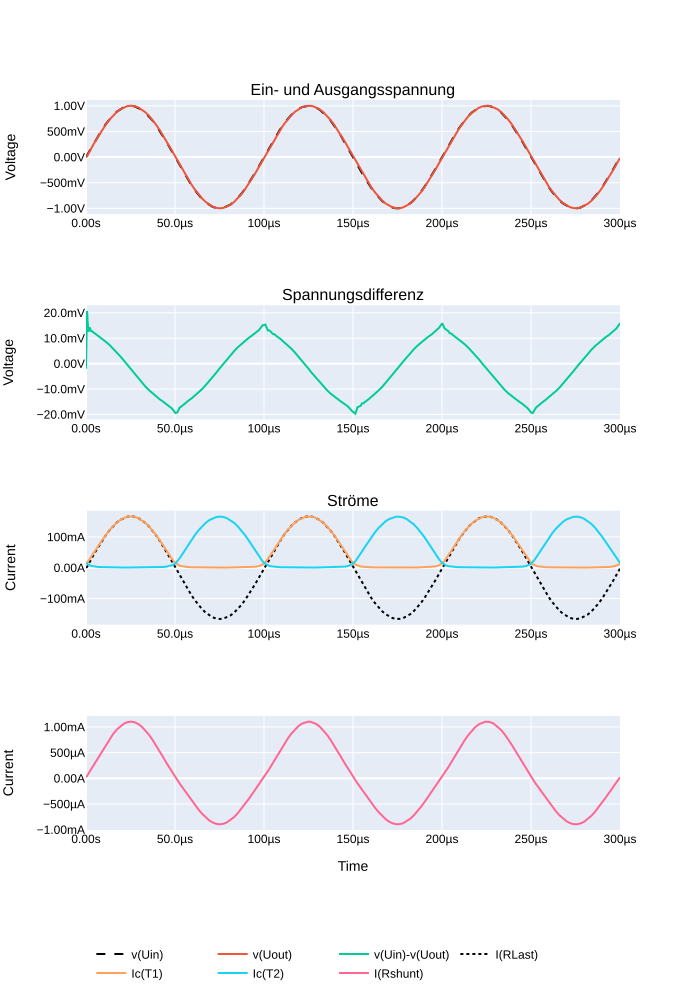

Source data for this figure (header and first rows):
s; i(rlast); i(rshunt); ic(t1); ic(t2); time; v(uin); v(uout)
0; 0,000332206109305844; 2,49800177698489E-5; 0,0149763757362962; 0,0146693456918001; 0; 0; 0,0019932365976274
1,99999998784506E-8; 0,000329159753164276; 2,50910397880943E-5; 0,01497489400208; 0,014670773409307; 1,99999998784506E-8; 0,00125663669314235; 0,001974958460778
2,00345944278979E-8; 0,000329159433022141; 2,49800177698489E-5; 0,0149748837575316; 0,014670779928565; 2,00345944278979E-8; 0,00125881028361619; 0,00197495659813285
2,01037817504357E-8; 0,000329200585838407; 2,50910397880943E-5; 0,0149748139083385; 0,0146708181127906; 2,01037817504357E-8; 0,00126315758097917; 0,00197520339861512
2,02421581718681E-8; 0,000329277710989118; 2,52020618063398E-5; 0,0149748800322413; 0,0146707836538553; 2,02421581718681E-8; 0,00127185194287449; 0,00197566626593471
2,0518911014733E-8; 0,000329252710798755; 2,50910397880943E-5; 0,0149748846888542; 0,0146707817912102; 2,0518911014733E-8; 0,00128924078308046; 0,00197551632300019
2,10724149241059E-8; 0,000329155067447573; 2,49800177698489E-5; 0,0149748781695962; 0,0146707911044359; 2,10724149241059E-8; 0,00132401846349239; 0,00197493052110076
2,21794245192086E-8; 0,000329106522258371; 2,49800177698489E-5; 0,0149748139083385; 0,0146708432585001; 2,21794245192086E-8; 0,00139357394073158; 0,0019746390171349
2,4393443709414E-8; 0,000329125788994134; 2,50910397880943E-5; 0,0149748120456934; 0,0146708525717258; 2,4393443709414E-8; 0,00153268466237932; 0,0019747547339648
2,88214803134679E-8; 0,000329191243508831; 2,49800177698489E-5; 0,0149748316034675; 0,0146708274260163; 2,88214803134679E-8; 0,00181090598925948; 0,00197514751926064
3,76775552979325E-8; 0,000329377508023754; 2,50910397880943E-5; 0,0149749349802732; 0,0146707333624363; 3,76775552979325E-8; 0,00236734841018915; 0,00197626510635018
5,5389701714148E-8; 0,000330180220771581; 2,50910397880943E-5; 0,0149753103032708; 0,0146703654900193; 5,5389701714148E-8; 0,00348023069091141; 0,00198108144104481
8,66066471871818E-8; 0,000333557749399915; 2,50910397880943E-5; 0,0149769987910986; 0,0146687468513846; 8,66066471871818E-8; 0,00544162932783365; 0,00200134632177651
1,23229796145097E-7; 0,000342301151249558; 2,55351296800654E-5; 0,0149813424795866; 0,0146645614877343; 1,23229796145097E-7; 0,00774267921224237; 0,00205380679108202
1,74066087765823E-7; 0,000373874383512884; 2,59792195720365E-5; 0,0149971283972263; 0,0146494023501873; 1,74066087765823E-7; 0,0109366774559021; 0,00224324641749263
2,33271222782605E-7; 0,000456904963357374; 2,74225094472058E-5; 0,0150389093905687; 0,0146094067022204; 2,33271222782605E-7; 0,0146563379094005; 0,00274142995476723
3,10464827180112E-7; 0,000670547247864306; 2,99760213238187E-5; 0,0151472864672542; 0,0145066492259502; 3,10464827180112E-7; 0,0195058435201645; 0,00402328325435519
4,0102483467308E-7; 0,0011074801441282; 3,39728248945903E-5; 0,0153716104105115; 0,0142982117831707; 4,0102483467308E-7; 0,0251944661140442; 0,00664488086476922
4,1576623743822E-7; 0,00120231811888516; 3,47499808412977E-5; 0,0154207376763225; 0,0142533173784614; 4,1576623743822E-7; 0,0261203926056623; 0,00721390871331096
4,45249071390208E-7; 0,00140462699346244; 3,64153165719472E-5; 0,0155260050669312; 0,0141579965129495; 4,45249071390208E-7; 0,0279721766710281; 0,00842776149511337
5,04214767715894E-7; 0,00187610764987767; 4,00790522689931E-5; 0,0157740376889706; 0,0139380758628249; 5,04214767715894E-7; 0,0316754505038261; 0,0112566463649273
5,18956198902742E-7; 0,00201161461882293; 4,10782522521913E-5; 0,0158459171652794; 0,0138755301013589; 5,18956198902742E-7; 0,0326012000441551; 0,0120696872472763
5,48439004433021E-7; 0,00229119090363383; 4,30766522185877E-5; 0,0159952975809574; 0,0137472208589315; 5,48439004433021E-7; 0,0344526208937168; 0,013747145421803
6,07404729180416E-7; 0,00290859397500753; 4,7406523663085E-5; 0,0163293965160847; 0,0134681425988674; 6,07404729180416E-7; 0,0381550975143909; 0,0174515638500452
7,25336064988369E-7; 0,00432967720553279; 5,58442188776098E-5; 0,017121123149991; 0,0128473155200481; 7,25336064988369E-7; 0,0455584339797497; 0,0259780623018742
8,92512161954073E-7; 0,00655179936438799; 6,76125855534337E-5; 0,0184206999838352; 0,0119365053251386; 8,92512161954073E-7; 0,0560488067567348; 0,0393107943236828
1,0519439683776E-6; 0,00865120999515057; 7,72715211496688E-5; 0,0197151228785515; 0,0111414631828666; 1,0519439683776E-6; 0,0660474747419357; 0,0519072599709034
1,20762103961169E-6; 0,0105118360370398; 8,58202402014285E-5; 0,0209139250218868; 0,0104879653081298; 1,20762103961169E-6; 0,075804278254509; 0,0630710199475288
1,37395738875057E-6; 0,0122851980850101; 9,40358877414838E-5; 0,0220989622175694; 0,00990789663046598; 1,37395738875057E-6; 0,0862210988998413; 0,0737111866474152
1,57182364546316E-6; 0,0142371775582433; 0,000103694830613676; 0,0234486274421215; 0,00931506603956223; 1,57182364546316E-6; 0,0986001193523407; 0,0854230672121048
1,74897297711141E-6; 0,0159568153321743; 0,00011290967813693; 0,0246740896254778; 0,00883025396615267; 1,74897297711141E-6; 0,109670169651508; 0,0957408919930458
1,95858501683688E-6; 0,0180794019252062; 0,000124455997138284; 0,0262313354760408; 0,00827665813267231; 1,95858501683688E-6; 0,122751154005528; 0,108476407825947
2,19206162910268E-6; 0,0205540712922812; 0,000137889699544758; 0,0281046610325575; 0,00768868252635002; 2,19206162910268E-6; 0,137296244502068; 0,123324424028397
2,52509585152438E-6; 0,0241286233067513; 0,000157096554175951; 0,0309084020555019; 0,00693705910816789; 2,52509585152438E-6; 0,157991677522659; 0,144771739840508
2,8420274702512E-6; 0,0274636000394821; 0,000175082168425433; 0,0336155332624912; 0,00632654828950763; 2,8420274702512E-6; 0,177622348070145; 0,164781600236893
3,22506411976065E-6; 0,0314070321619511; 0,000196620501810685; 0,0369118638336658; 0,00570080196484923; 3,22506411976065E-6; 0,201252833008766; 0,188442185521126
3,76217576558702E-6; 0,0369356572628021; 0,000227595723117702; 0,0416767857968807; 0,00496748927980661; 3,76217576558702E-6; 0,234189182519913; 0,221613943576813
4,29715464633773E-6; 0,0424304753541946; 0,000258570944424719; 0,0465426668524742; 0,00437114248052239; 4,29715464633773E-6; 0,266729712486267; 0,254582852125168
5,14511475557811E-6; 0,0509884878993034; 0,000308197923004627; 0,0543257109820843; 0,00363759743049741; 5,14511475557811E-6; 0,317675590515137; 0,305930942296982
5,98825226916233E-6; 0,059347677975893; 0,000358157936716452; 0,0620874762535095; 0,00308896880596876; 5,98825226916233E-6; 0,367438137531281; 0,356086075305939
7,67452729633078E-6; 0,0755468904972076; 0,000458078022347763; 0,0774202719330788; 0,002331379102543; 7,67452729633078E-6; 0,463733673095703; 0,453281342983246
9,27213932300219E-6; 0,0900825709104538; 0,00055155879817903; 0,0913982540369034; 0,00186700536869466; 9,27213932300219E-6; 0,550184965133667; 0,540495455265045
1,1272139090579E-5; 0,106998711824417; 0,000664135441184044; 0,107815384864807; 0,00148111348971725; 1,1272139090579E-5; 0,650505185127258; 0,641992270946503
1,32721397676505E-5; 0,122209347784519; 0,000770272745285183; 0,122664868831635; 0,00122589513193816; 1,32721397676505E-5; 0,740566551685333; 0,733256101608276
1,52721386257326E-5; 0,13550528883934; 0,000865973939653486; 0,135690435767174; 0,00105137506034225; 1,52721386257326E-5; 0,818948805332184; 0,813031733036041
1,72721393028041E-5; 0,146657779812813; 0,000948796572629362; 0,146669238805771; 0,000930607842747122; 1,72721393028041E-5; 0,884415686130524; 0,879946649074554
1,92721399798756E-5; 0,155509620904922; 0,00101540994364768; 0,155366808176041; 0,000848260067868978; 1,92721399798756E-5; 0,935934841632843; 0,93305766582489
2,12721388379578E-5; 0,161914363503456; 0,00106492592021823; 0,161664932966232; 0,000794813502579927; 2,12721388379578E-5; 0,972693741321564; 0,971486210823059
2,32721395150293E-5; 0,165769934654236; 0,0010942358057946; 0,16545881330967; 0,000764823518693447; 2,32721395150293E-5; 0,994112610816956; 0,994619607925415
2,52721401921008E-5; 0,167021408677101; 0,00110356172081083; 0,166690498590469; 0,000755399698391557; 2,52721401921008E-5; 0,999853789806366; 1,00212848186493
2,72721390501829E-5; 0,165639907121658; 0,00109179329592735; 0,165330827236176; 0,000765743025112897; 2,72721390501829E-5; 0,989826679229736; 0,993839502334595
2,92721397272544E-5; 0,161653429269791; 0,00105959689244628; 0,161390691995621; 0,000796874053776264; 2,92721397272544E-5; 0,964189410209656; 0,969920575618744
3,12721385853365E-5; 0,155119314789772; 0,00100763840600848; 0,154980525374413; 0,00085150107042864; 3,12721385853365E-5; 0,923346281051636; 0,93071585893631
3,3272139262408E-5; 0,146148189902306; 0,000938138458877802; 0,146165013313293; 0,000935464864596724; 3,3272139262408E-5; 0,867941439151764; 0,876889109611511
3,52721399394795E-5; 0,134869143366814; 0,000853317440487444; 0,135074287652969; 0,00105853413697332; 3,52721399394795E-5; 0,798848688602447; 0,80921483039856
3,7272140616551E-5; 0,121475376188755; 0,000755395740270615; 0,121955998241901; 0,00123626657295972; 3,7272140616551E-5; 0,717157542705536; 0,728852272033691
3,92721376556437E-5; 0,106174416840076; 0,000647704117000103; 0,107023008167744; 0,00149656762368977; 3,92721376556437E-5; 0,624156415462494; 0,63704651594162
4,12721383327153E-5; 0,0892127752304077; 0,000533573213033378; 0,0905692726373672; 0,00189011648762971; 4,12721383327153E-5; 0,52131199836731; 0,535276651382446
4,32721390097868E-5; 0,0708660706877708; 0,0004154454509262; 0,0729681998491287; 0,00251769670285285; 4,32721390097868E-5; 0,410246133804321; 0,425196409225464
4,52721396868583E-5; 0,0514338873326778; 0,000296651589451358; 0,0547411032021046; 0,00360410008579493; 4,52721396868583E-5; 0,292710483074188; 0,308603346347809
... 159 more rows
